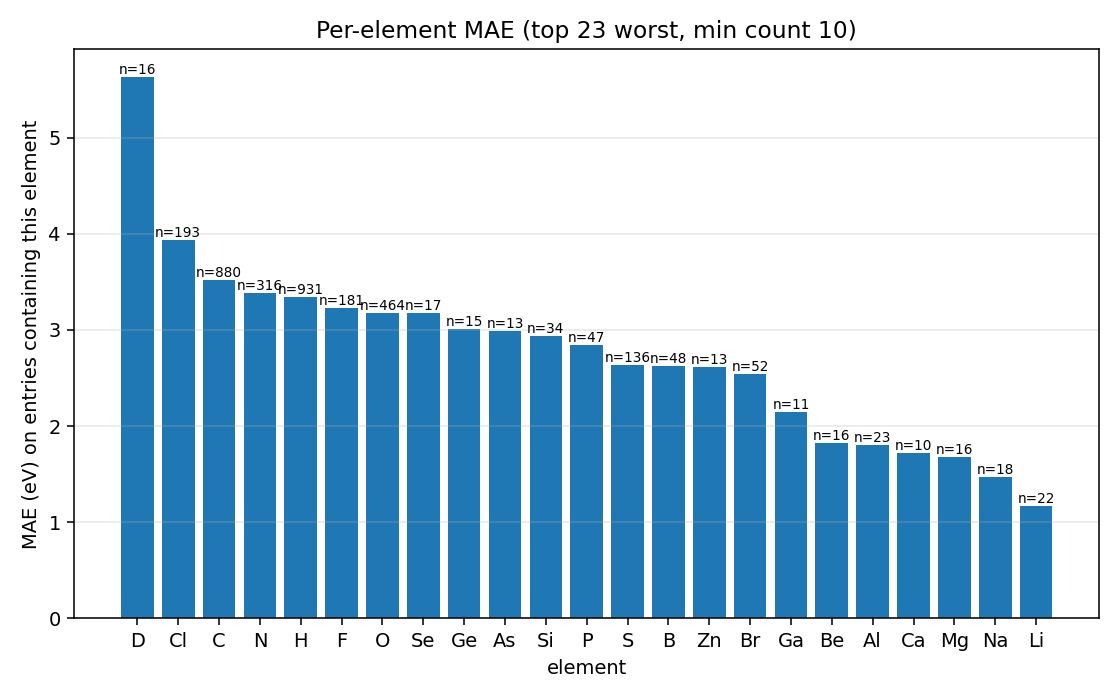

Values plotted in this chart, from the file beside it:
element, count, MAE, median_abs_err
D, 16, 5.636, 5.465
Cl, 193, 3.933, 2.66
C, 880, 3.517, 3.158
N, 316, 3.387, 3.336
H, 931, 3.343, 3.224
F, 181, 3.233, 3
O, 464, 3.179, 3.137
Se, 17, 3.174, 3.149
Ge, 15, 3.012, 3.179
As, 13, 2.987, 2.941
Si, 34, 2.942, 2.92
P, 47, 2.846, 2.725
S, 136, 2.641, 2.723
B, 48, 2.626, 2.296
Zn, 13, 2.618, 3.248
Br, 52, 2.544, 2.596
Ga, 11, 2.145, 2.601
Be, 16, 1.828, 1.42
Al, 23, 1.809, 1.685
Ca, 10, 1.718, 1.769
Mg, 16, 1.678, 1.537
Na, 18, 1.47, 1.179
Li, 22, 1.171, 0.8363
